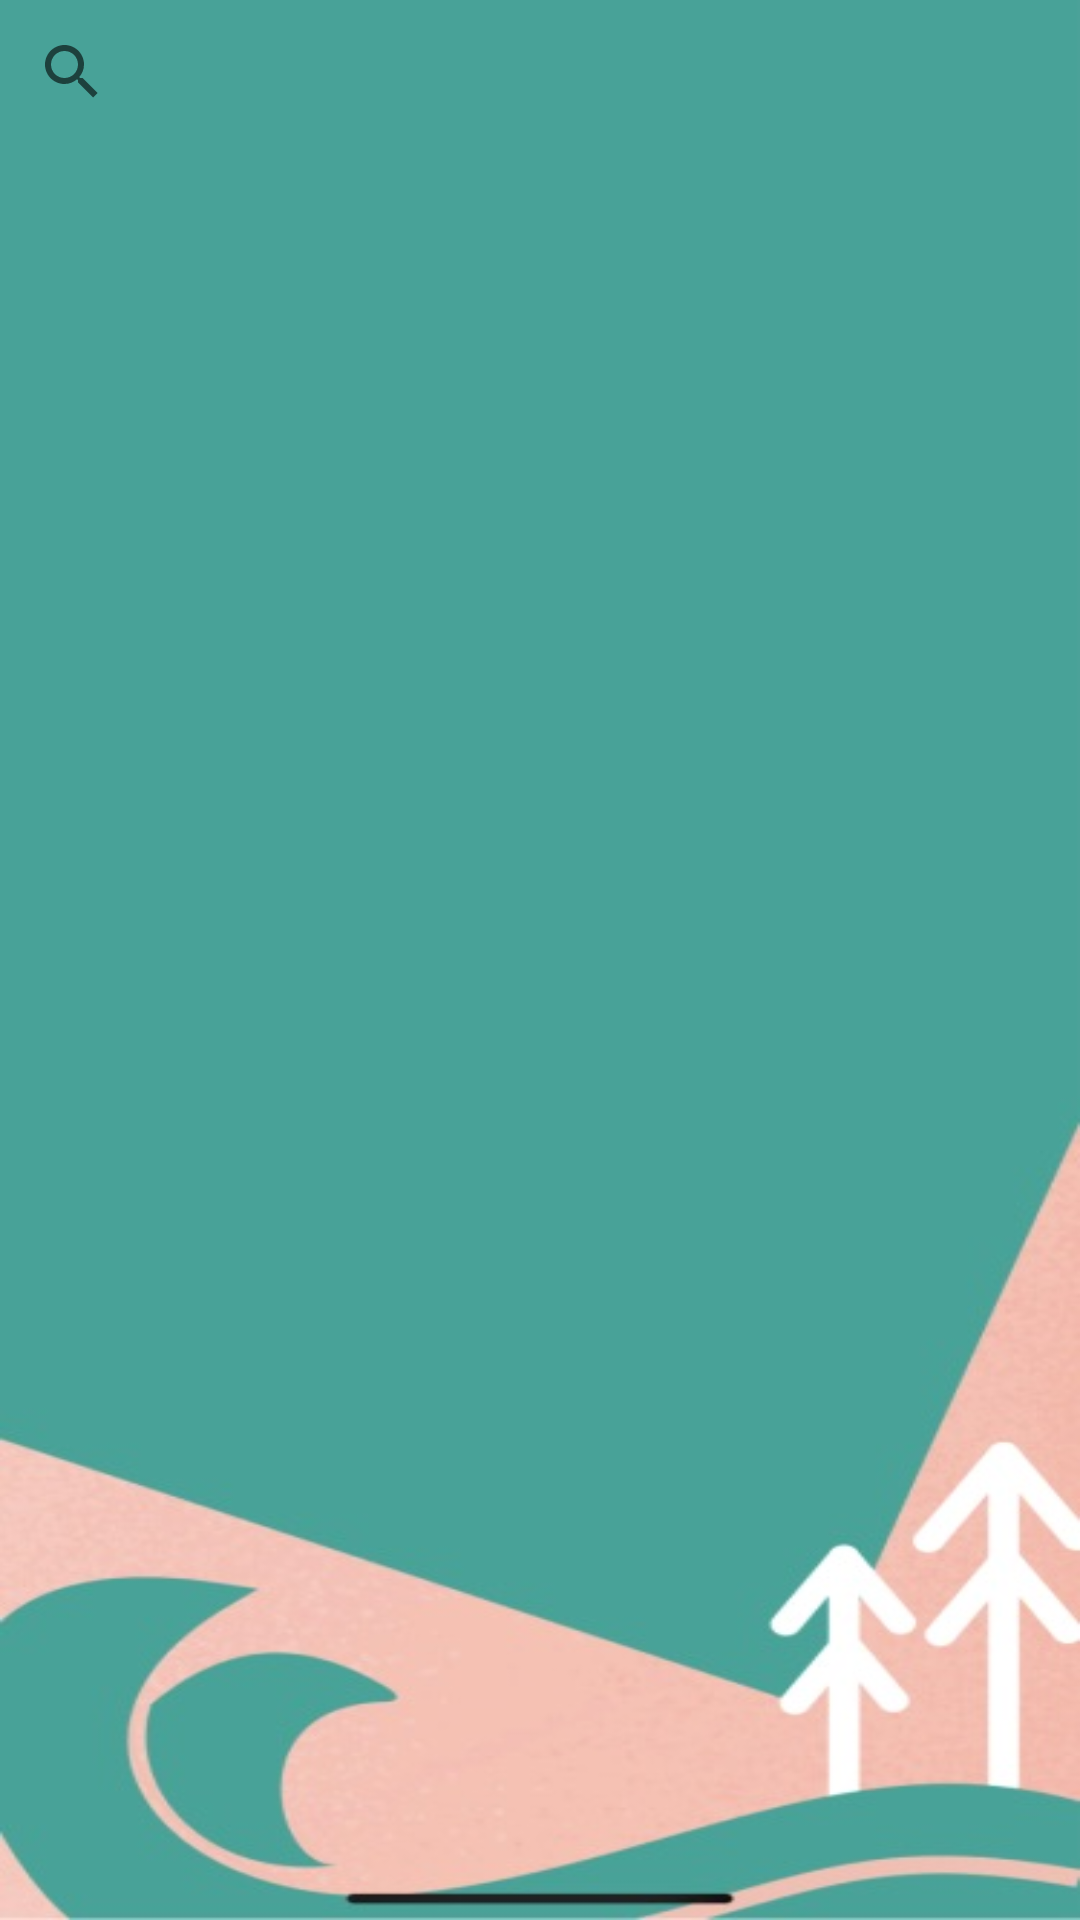

Produce the Android XML layout that renders to this screen, including the resource entries it uses.
<!-- AndroidManifest.xml: application theme AppTheme -->
<!-- res/layout/activity_main.xml -->
<?xml version="1.0" encoding="utf-8"?>
<RelativeLayout xmlns:android="http://schemas.android.com/apk/res/android"
    xmlns:app="http://schemas.android.com/apk/res-auto"
    xmlns:tools="http://schemas.android.com/tools"
    android:layout_width="match_parent"
    android:layout_height="match_parent"
    tools:context=".MainActivity"
    android:background="@drawable/background">
    <SearchView
        android:layout_width="match_parent"
        android:layout_height="wrap_content"
        android:hint="@string/search_here_for_qr_text"
        android:id="@+id/inputSearch"/>

    <ListView
        android:id="@+id/qrDetailList"
        android:layout_width="match_parent"
        android:layout_height="match_parent"
        android:layout_marginTop="55dp"
        android:background="@drawable/background"
        android:cacheColorHint="@android:color/transparent"
        android:divider="@null"
        android:dividerHeight="10dp"
        android:footerDividersEnabled="true"
        android:headerDividersEnabled="true"
        android:listSelector="@android:color/transparent" />

</RelativeLayout>
<!-- resources referenced by this layout -->
<resources>
  <!-- drawable background: jpg bitmap (drawable, 22632 bytes) -->
  <string name="search_here_for_qr_text">Search Here For QR Text</string>
  <style name="AppTheme" parent="Theme.AppCompat.Light.DarkActionBar">
          
  
          <item name="colorPrimary">@color/colorPrimary</item>
          <item name="colorPrimaryDark">@color/colorPrimaryDark</item>
          <item name="colorAccent">@color/colorAccent</item>
      </style>
  <color name="colorPrimary">#01a79a</color>
  <color name="colorPrimaryDark">#fcbeaf</color>
  <color name="colorAccent">#512DA8</color>
</resources>
